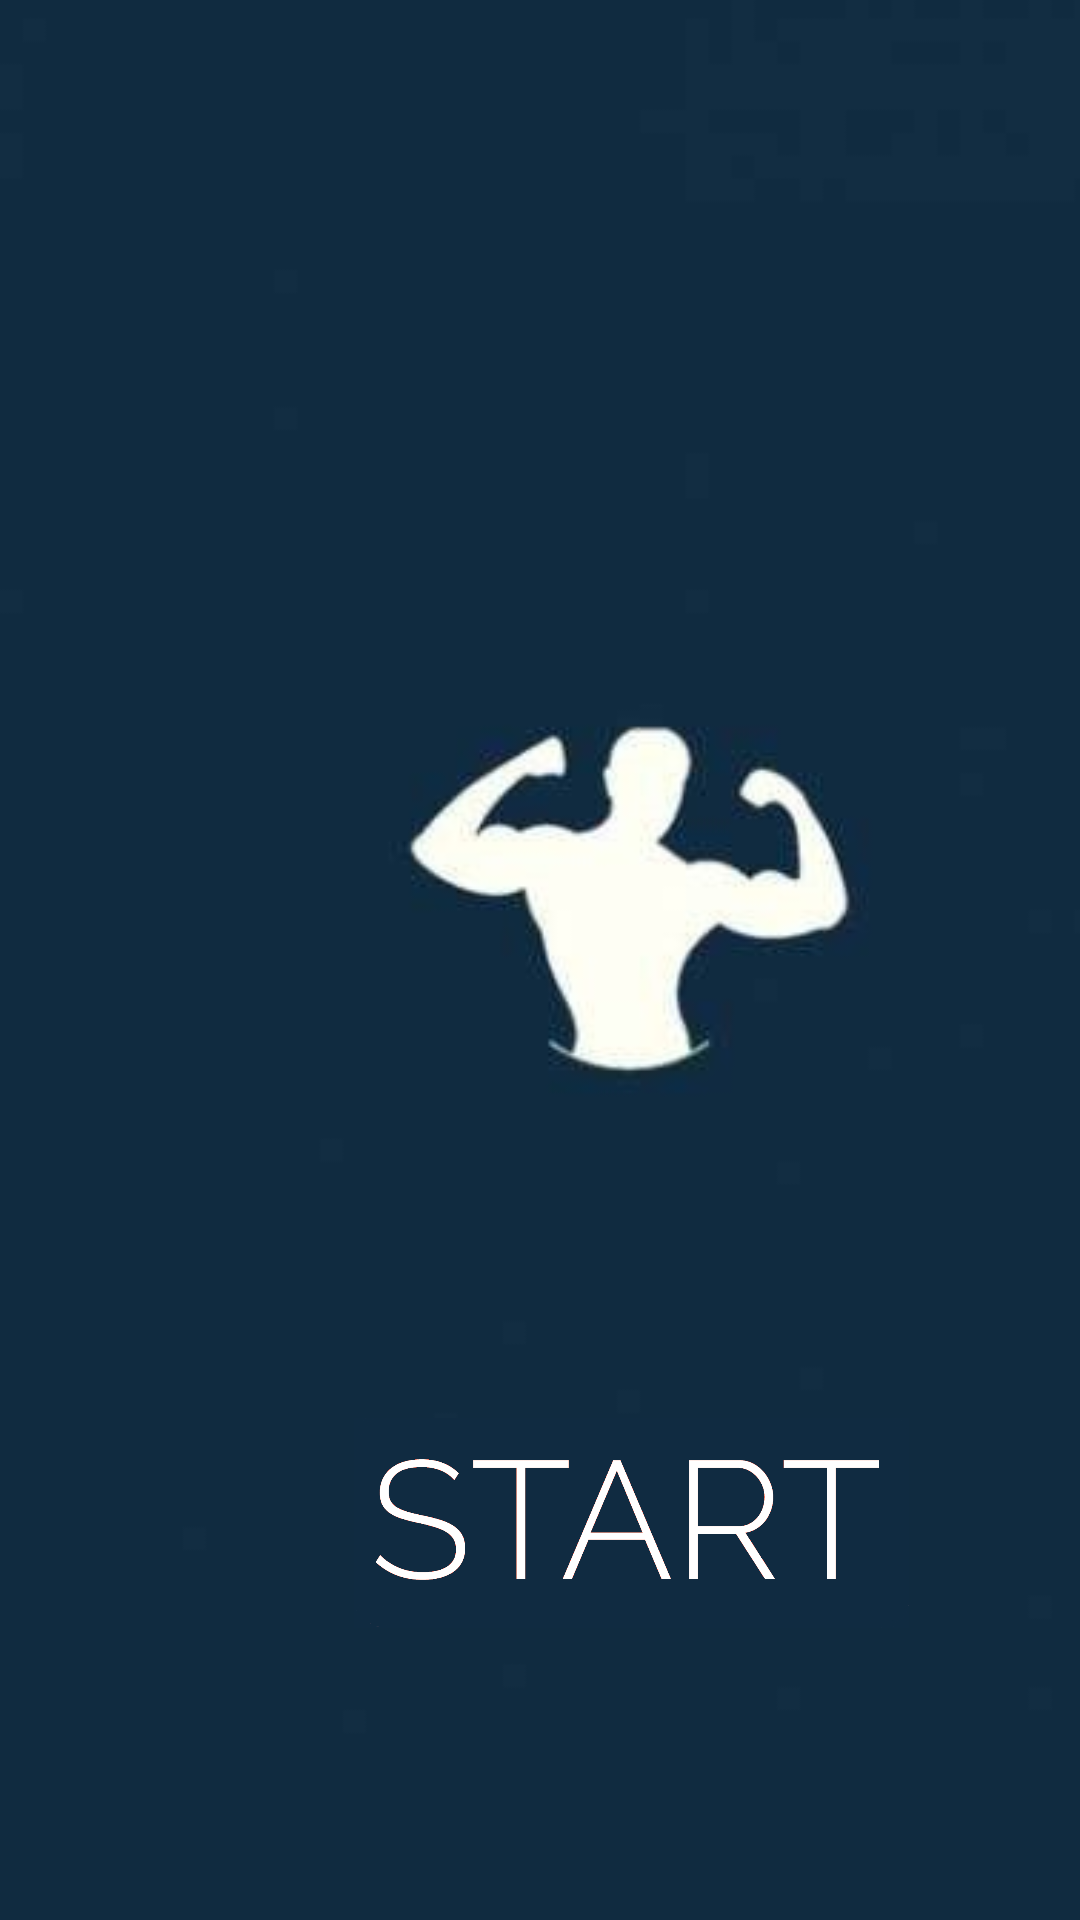

Write the Android layout XML for this screen, with the resource values it uses.
<!-- AndroidManifest.xml: application theme Theme.8Day6_SplashScreen -->
<!-- res/layout/activity_main.xml -->
<?xml version="1.0" encoding="utf-8"?>
<androidx.constraintlayout.widget.ConstraintLayout xmlns:android="http://schemas.android.com/apk/res/android"
    xmlns:app="http://schemas.android.com/apk/res-auto"
    xmlns:tools="http://schemas.android.com/tools"
    android:layout_width="match_parent"
    android:layout_height="match_parent"
    tools:context=".MainActivity">

    <ImageView
        android:id="@+id/imageView10"
        android:layout_width="421dp"
        android:layout_height="803dp"
        app:layout_constraintBottom_toBottomOf="parent"
        app:layout_constraintEnd_toEndOf="parent"
        app:layout_constraintHorizontal_bias="0.0"
        app:layout_constraintStart_toStartOf="parent"
        app:layout_constraintTop_toTopOf="parent"
        app:srcCompat="@drawable/main_photo" />

    <ImageView
        android:id="@+id/start_logo"
        android:layout_width="185dp"
        android:layout_height="116dp"
        android:onClick="start_app"
        app:layout_constraintBottom_toBottomOf="parent"
        app:layout_constraintEnd_toEndOf="@+id/imageView10"
        app:layout_constraintStart_toStartOf="parent"
        app:layout_constraintTop_toTopOf="parent"
        app:layout_constraintVertical_bias="0.858"
        app:srcCompat="@drawable/star_logo" />

</androidx.constraintlayout.widget.ConstraintLayout>
<!-- resources referenced by this layout -->
<resources>
  <!-- drawable main_photo: png bitmap (drawable-v24, 29162 bytes) -->
  <!-- drawable star_logo: png bitmap (drawable-v24, 27202 bytes) -->
  <style name="Theme.8Day6_SplashScreen" parent="Theme.MaterialComponents.DayNight.DarkActionBar">
          
          <item name="colorPrimary">@color/black</item>
          <item name="colorPrimaryVariant">@color/black</item>
          <item name="colorOnPrimary">@color/white</item>
          
          <item name="colorSecondary">@color/teal_200</item>
          <item name="colorSecondaryVariant">@color/teal_700</item>
          <item name="colorOnSecondary">@color/black</item>
          
          <item name="android:statusBarColor" tools:targetApi="l">?attr/colorPrimaryVariant</item>
          
      </style>
  <!-- not gathered from this repository: default colours our renderer supplied (Android Studio template values) -->
  <color name="teal_200">#FF03DAC5</color>
  <color name="teal_700">#FF018786</color>
  <color name="black">#FF000000</color>
  <color name="white">#FFFFFFFF</color>
</resources>
